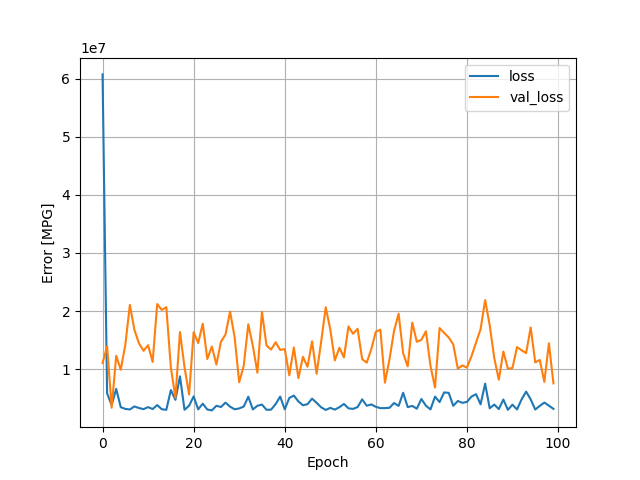

Source data for this figure (header and first rows):
, loss, val_loss, epoch
0, 60708780, 11062850, 0
1, 5838040, 13940201, 1
2, 3830803, 3365142, 2
3, 6607178, 12303681, 3
4, 3460272, 9897093, 4
5, 3166440, 14211319, 5
6, 3071462, 21058276, 6
7, 3596274, 16745158, 7
8, 3311795, 14440765, 8
9, 3129672, 13163397, 9
10, 3472188, 14122979, 10
11, 3144648, 11252515, 11
12, 3822867, 21210906, 12
13, 3113022, 20194422, 13
14, 3006498, 20666814, 14
15, 6404340, 10279014, 15
16, 4725120, 5087058, 16
17, 8767774, 16392807, 17
18, 3012502, 10314530, 18
19, 3713820, 5644953, 19
20, 5317838, 16352978, 20
21, 3091036, 14494373, 21
22, 4069635, 17822290, 22
23, 3064476, 11744133, 23
24, 2909472, 13896866, 24
25, 3704336, 10789520, 25
26, 3491679, 14727392, 26
27, 4248391, 15971312, 27
28, 3550980, 19905206, 28
29, 3101372, 15508826, 29
30, 3246274, 7748598, 30
31, 3573066, 10593861, 31
32, 5264062, 17721392, 32
33, 3074496, 13994563, 33
34, 3704566, 9395025, 34
35, 3915018, 19859722, 35
36, 3007018, 14080894, 36
37, 3045522, 13369079, 37
38, 3989016, 14630414, 38
39, 5291760, 13315077, 39
40, 3091487, 13454374, 40
41, 5049418, 8945090, 41
42, 5461545, 13721625, 42
43, 4452025, 8454904, 43
44, 3793872, 12126246, 44
45, 3977798, 10411037, 45
46, 4934688, 14783517, 46
47, 4210930, 9211353, 47
48, 3440550, 14734994, 48
49, 2990882, 20653316, 49
50, 3342282, 16857100, 50
51, 3043669, 11512827, 51
52, 3460381, 13683166, 52
53, 4017782, 12012099, 53
54, 3262532, 17349974, 54
55, 3169885, 16083817, 55
56, 3477960, 16956096, 56
57, 4806371, 11733807, 57
58, 3711418, 11120329, 58
59, 3934532, 13422355, 59
... 40 more rows
